Run: headless pygame with SDL's dummy video driver; simulated clock (each Clock.tick advances the game by its frame time, no real sleeping); random seed 0; keys injected as events and as key.get_pressed() state; no mouse input.
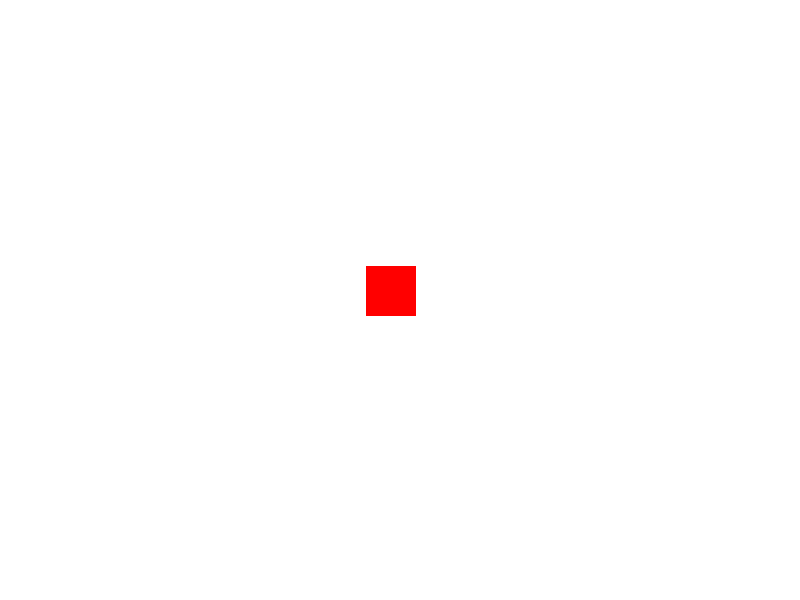
Frame 1 of 4 · flips 1–60 · no input
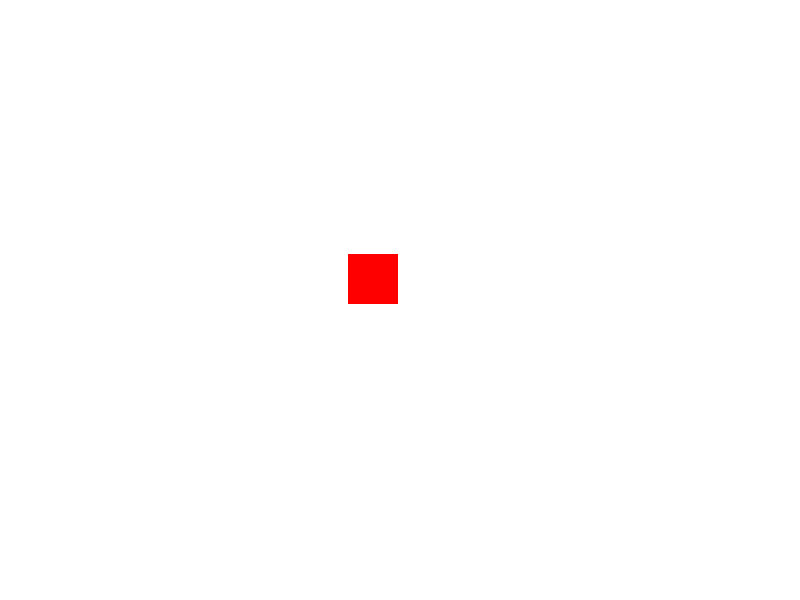
Frame 2 of 4 · flips 61–180 · tapped SPACE, RETURN · held RIGHT (→), D
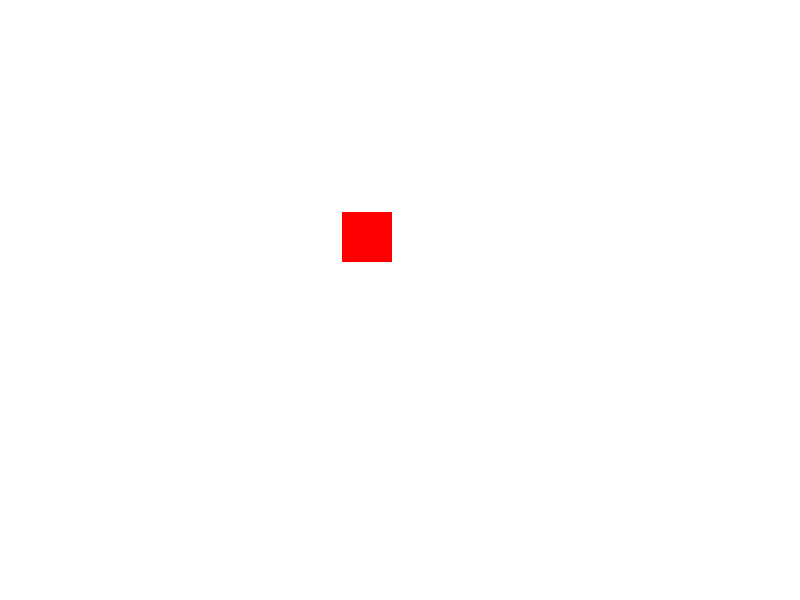
Frame 3 of 4 · flips 181–300 · held DOWN (↓), S
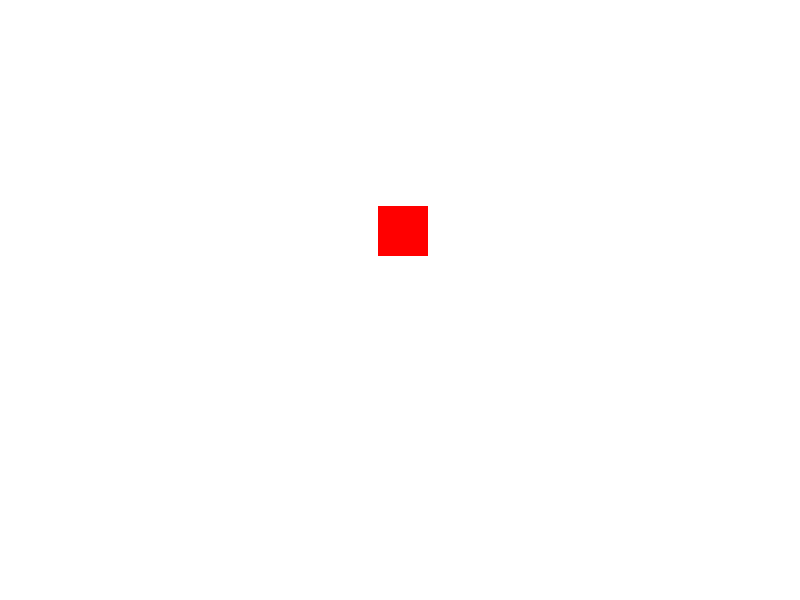
Frame 4 of 4 · flips 301–420 · held LEFT (←), A, UP (↑), W

The pygame program that drew these frames:

#Salazar Chavez Cristian Uriel
#21310215 

import pygame
import random

# Inicializar pygame
pygame.init()

# Definir colores
WHITE = (255, 255, 255)
BLACK = (0, 0, 0)
RED = (255, 0, 0)

# Definir tamaño de la ventana
WIDTH, HEIGHT = 800, 600

# Clase para el robot
class Robot(pygame.sprite.Sprite):
    def __init__(self, x, y):
        super().__init__()
        self.image = pygame.Surface((50, 50))
        self.image.fill(RED)
        self.rect = self.image.get_rect()
        self.rect.center = (x, y)
        self.speed = 3

    def update(self):
        # Movimiento aleatorio del robot
        direction = random.choice(['UP', 'DOWN', 'LEFT', 'RIGHT'])
        if direction == 'UP':
            self.rect.y -= self.speed
        elif direction == 'DOWN':
            self.rect.y += self.speed
        elif direction == 'LEFT':
            self.rect.x -= self.speed
        elif direction == 'RIGHT':
            self.rect.x += self.speed

        # Verificar límites de la ventana
        self.rect.x = max(0, min(self.rect.x, WIDTH - self.rect.width))
        self.rect.y = max(0, min(self.rect.y, HEIGHT - self.rect.height))

# Configurar la ventana
screen = pygame.display.set_mode((WIDTH, HEIGHT))
pygame.display.set_caption("HW Robótico: Sensores y Actuadores")

clock = pygame.time.Clock()

# Crear el robot
robot = Robot(WIDTH // 2, HEIGHT // 2)

# Crear grupo de sprites y agregar el robot
all_sprites = pygame.sprite.Group()
all_sprites.add(robot)

# Bucle principal
running = True
while running:
    # Manejo de eventos
    for event in pygame.event.get():
        if event.type == pygame.QUIT:
            running = False

    # Actualizar
    all_sprites.update()

    # Renderizar
    screen.fill(WHITE)
    all_sprites.draw(screen)

    # Refrescar la pantalla
    pygame.display.flip()

    # Controlar la velocidad de la actualización
    clock.tick(60)

# Salir del programa
pygame.quit()
